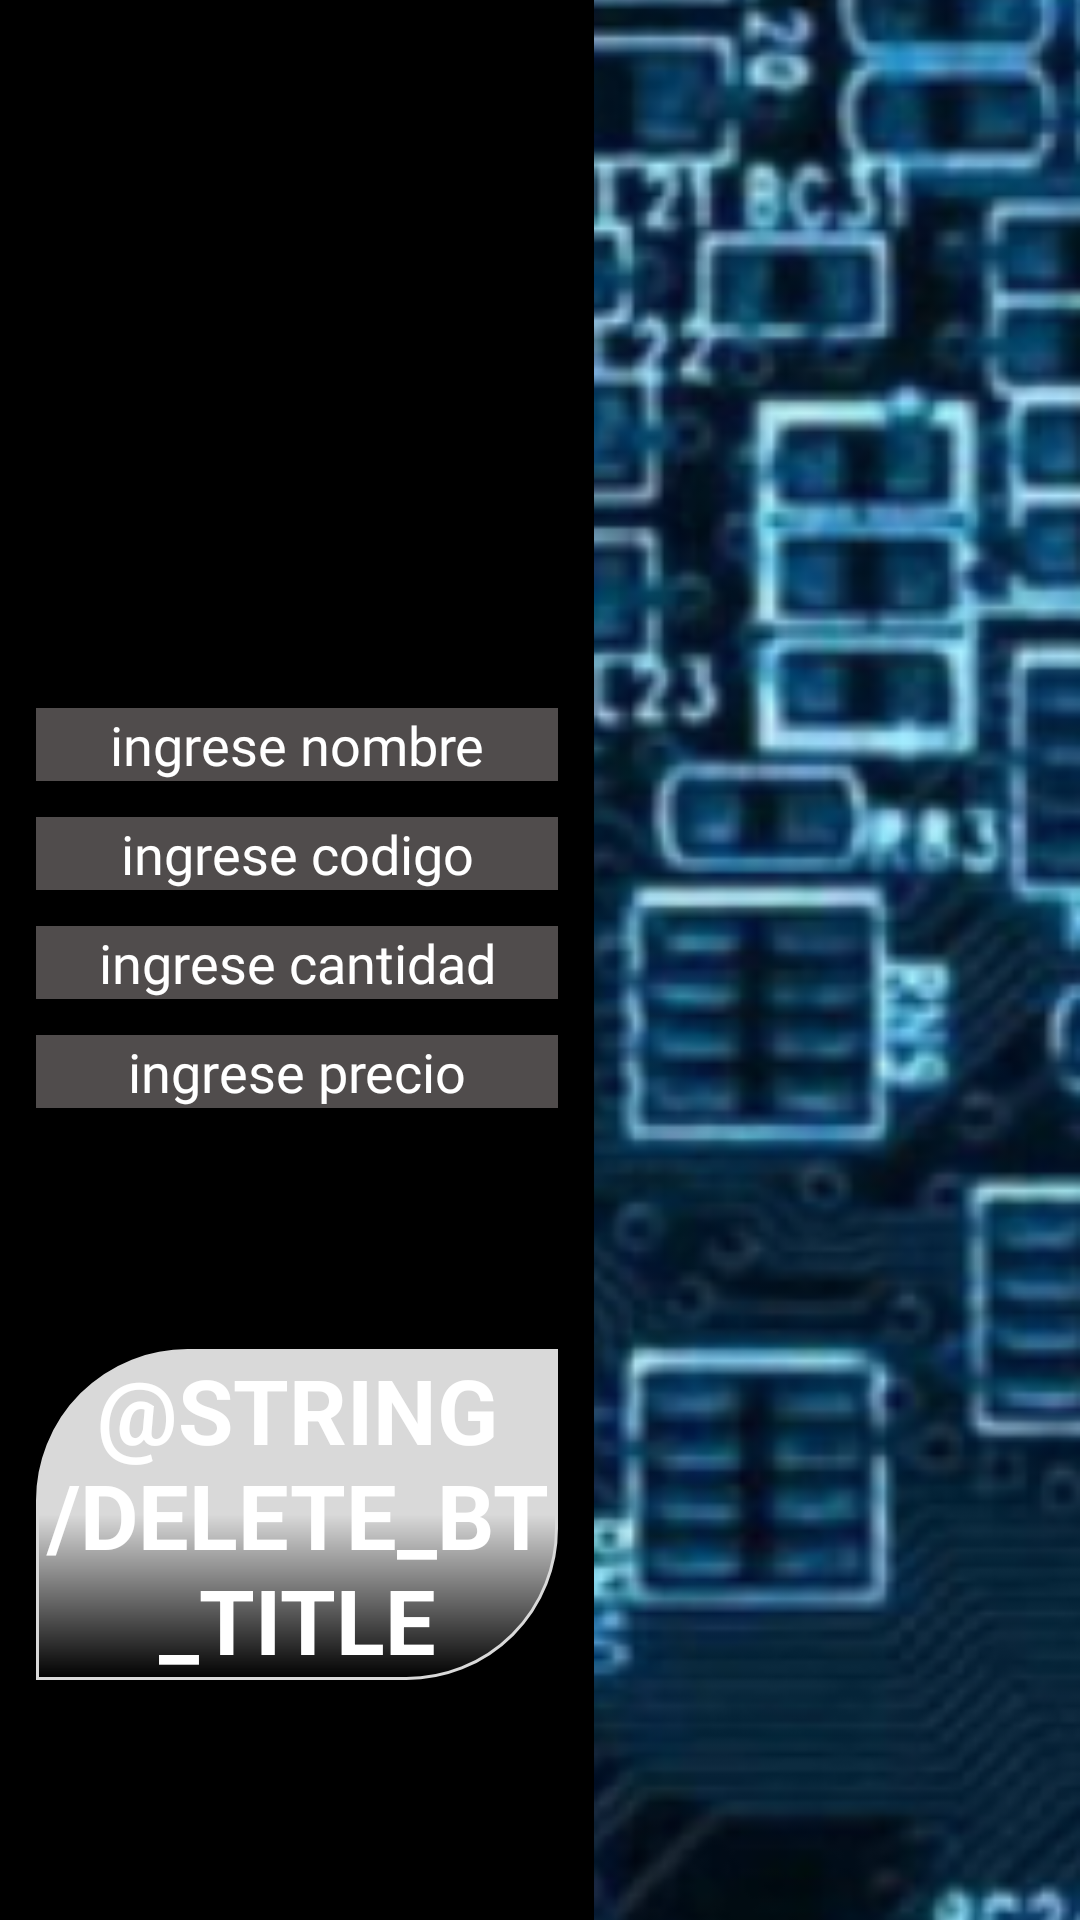

This screen was rendered from an Android layout file. Write that file and the resources it references.
<!-- AndroidManifest.xml: application theme Theme.FreeShop -->
<!-- res/layout/activity_delete.xml -->
<?xml version="1.0" encoding="utf-8"?>
<androidx.constraintlayout.widget.ConstraintLayout xmlns:android="http://schemas.android.com/apk/res/android"
    xmlns:app="http://schemas.android.com/apk/res-auto"
    xmlns:tools="http://schemas.android.com/tools"
    android:layout_width="match_parent"
    android:layout_height="match_parent"
    android:background="@color/black"
    tools:context=".ui.DeleteActivity">

    <androidx.constraintlayout.widget.Guideline
        android:id="@+id/guideline"
        android:layout_width="wrap_content"
        android:layout_height="wrap_content"
        android:orientation="vertical"
        app:layout_constraintGuide_percent="0.55" />

    <androidx.constraintlayout.widget.Guideline
        android:id="@+id/guideline2"
        android:layout_width="wrap_content"
        android:layout_height="wrap_content"
        android:orientation="horizontal"
        app:layout_constraintGuide_percent="0.35" />

    <ImageView
        android:layout_width="0dp"
        android:layout_height="match_parent"
        android:scaleType="centerCrop"
        android:src="@drawable/background_delete"
        app:layout_constraintEnd_toEndOf="parent"
        app:layout_constraintStart_toStartOf="@+id/guideline"
        app:layout_constraintTop_toTopOf="parent" />

    <ImageView
        android:id="@+id/bt_delete_back"
        android:layout_width="50dp"
        android:layout_height="50dp"
        android:layout_margin="12dp"
        android:src="@drawable/bt_back"
        app:layout_constraintStart_toStartOf="parent"
        app:layout_constraintTop_toTopOf="parent" />

    <TextView
        android:id="@+id/tv_delete_name"
        android:layout_width="0dp"
        android:layout_height="wrap_content"
        android:layout_margin="12dp"
        android:background="@color/dark_grey"
        android:fontFamily="@font/roboto"
        android:hint="@string/search_tv_name"
        android:textAlignment="center"
        android:textColorHint="@color/white"
        android:textSize="18sp"
        app:layout_constraintEnd_toStartOf="@+id/guideline"
        app:layout_constraintStart_toStartOf="parent"
        app:layout_constraintTop_toTopOf="@+id/guideline2" />

    <TextView
        android:id="@+id/tv_delete_code"
        android:layout_width="0dp"
        android:layout_height="wrap_content"
        android:layout_margin="12dp"
        android:background="@color/dark_grey"
        android:fontFamily="@font/roboto"
        android:hint="@string/search_tv_code"
        android:textAlignment="center"
        android:textColorHint="@color/white"
        android:textSize="18sp"
        app:layout_constraintEnd_toStartOf="@+id/guideline"
        app:layout_constraintStart_toStartOf="parent"
        app:layout_constraintTop_toBottomOf="@+id/tv_delete_name" />

    <TextView
        android:id="@+id/tv_delete_quantity"
        android:layout_width="0dp"
        android:layout_height="wrap_content"
        android:layout_margin="12dp"
        android:layout_marginTop="12dp"
        android:background="@color/dark_grey"
        android:fontFamily="@font/roboto"
        android:hint="@string/search_tv_quantity"
        android:textAlignment="center"
        android:textColorHint="@color/white"
        android:textSize="18sp"
        app:layout_constraintEnd_toStartOf="@+id/guideline"
        app:layout_constraintStart_toStartOf="parent"
        app:layout_constraintTop_toBottomOf="@+id/tv_delete_code" />

    <TextView
        android:id="@+id/tv_delete_price"
        android:layout_width="0dp"
        android:layout_height="wrap_content"
        android:layout_margin="12dp"
        android:layout_marginTop="12dp"
        android:background="@color/dark_grey"
        android:fontFamily="@font/roboto"
        android:hint="@string/search_tv_price"
        android:textAlignment="center"
        android:textColorHint="@color/white"
        android:textSize="18sp"
        app:layout_constraintEnd_toStartOf="@+id/guideline"
        app:layout_constraintStart_toStartOf="parent"
        app:layout_constraintTop_toBottomOf="@+id/tv_delete_quantity" />

    <androidx.appcompat.widget.AppCompatButton
        android:id="@+id/btn_Delete"
        android:layout_width="0dp"
        android:layout_height="wrap_content"
        android:layout_margin="12dp"
        android:background="@drawable/btn_free_shop"
        android:fontFamily="sans-serif"
        android:text="@string/delete_bt_title"
        android:textColor="@color/white"
        android:textSize="30sp"
        android:textStyle="bold"
        app:layout_constraintBottom_toBottomOf="parent"
        app:layout_constraintEnd_toStartOf="@+id/guideline"
        app:layout_constraintStart_toStartOf="parent"
        app:layout_constraintTop_toBottomOf="@+id/tv_delete_price" />

</androidx.constraintlayout.widget.ConstraintLayout>
<!-- resources referenced by this layout -->
<resources>
  <color name="black">#FF000000</color>
  <color name="dark_grey">#504C4C</color>
  <color name="white">#FFFFFFFF</color>
  <!-- drawable background_delete: png bitmap (drawable-v24, 125297 bytes) -->
  <!-- drawable btn_free_shop (drawable) -->
  <?xml version="1.0" encoding="utf-8"?>
  <shape xmlns:android="http://schemas.android.com/apk/res/android">
      <size
          android:width="160dp"
          android:height="50dp" />
      <corners
          android:bottomRightRadius="50dp"
          android:topLeftRadius="50dp" />
      <gradient
          android:angle="270"
          android:centerColor="@color/light_grey"
          android:endColor="#00ECECEC"
          android:startColor="#D9D9D9" />
      <stroke
          android:width="1dp"
          android:color="@color/light_grey" />
  </shape>
  <string name="search_tv_code">ingrese codigo</string>
  <string name="search_tv_name">ingrese nombre</string>
  <string name="search_tv_price">ingrese precio</string>
  <string name="search_tv_quantity">ingrese cantidad</string>
  <style name="Theme.FreeShop" parent="Theme.MaterialComponents.DayNight.NoActionBar">
          
          <item name="colorPrimary">@color/purple_500</item>
          <item name="colorPrimaryVariant">@color/purple_700</item>
          <item name="colorOnPrimary">@color/white</item>
          
          <item name="colorSecondary">@color/teal_200</item>
          <item name="colorSecondaryVariant">@color/teal_700</item>
          <item name="colorOnSecondary">@color/black</item>
          
          <item name="android:statusBarColor">?attr/colorPrimaryVariant</item>
          
      </style>
  <color name="light_grey">#D9D9D9</color>
  <color name="purple_500">#FF6200EE</color>
  <color name="purple_700">#FF3700B3</color>
  <color name="teal_200">#FF03DAC5</color>
  <color name="teal_700">#FF018786</color>
</resources>
